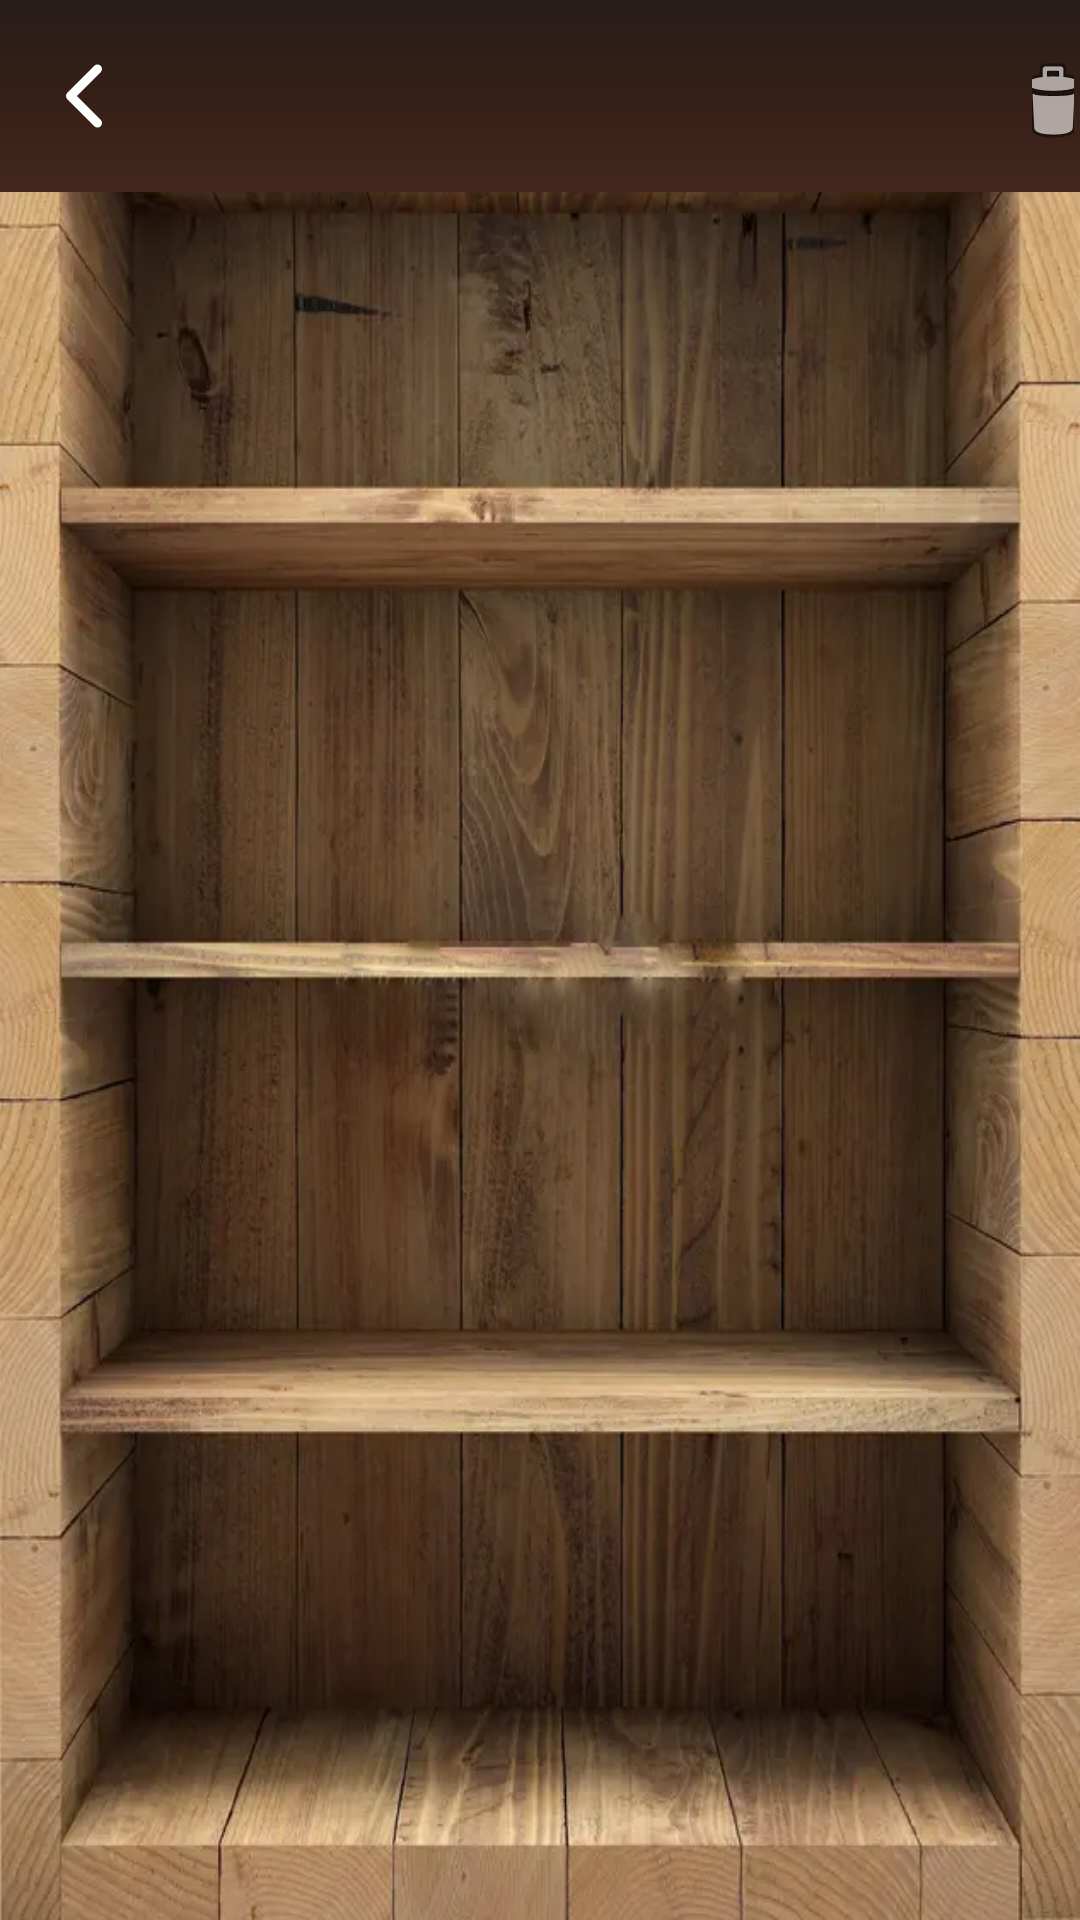

Produce the Android XML layout that renders to this screen, including the resource entries it uses.
<!-- AndroidManifest.xml: application theme Theme.Bookshelf -->
<!-- res/layout/activity_chosen_shelf.xml -->
<?xml version="1.0" encoding="utf-8"?>
<RelativeLayout xmlns:android="http://schemas.android.com/apk/res/android"
    xmlns:app="http://schemas.android.com/apk/res-auto"
    xmlns:tools="http://schemas.android.com/tools"
    android:layout_width="match_parent"
    android:layout_height="match_parent"
    android:background="@drawable/bookcase"
    tools:context=".ChosenShelf">

    <androidx.appcompat.widget.Toolbar
        android:id="@+id/toolbar"
        android:layout_width="match_parent"
        android:layout_height="?attr/actionBarSize"
        android:background="@drawable/blurred_brown_gradient"
        app:titleTextColor="@color/white"
        app:navigationIcon="@drawable/chevron_back"
        app:layout_constraintTop_toTopOf="parent" />


    <ImageButton
        android:id="@+id/btnDeleteShelf"
        android:layout_width="48dp"
        android:layout_height="48dp"
        android:layout_alignBottom="@+id/toolbar"
        android:layout_alignParentStart="true"
        android:layout_alignParentTop='true'
        android:layout_alignParentEnd="true"
        android:layout_marginStart="358dp"
        android:layout_marginTop="4dp"
        android:layout_marginEnd="16dp"
        android:layout_marginBottom="0dp"
        android:background="?attr/selectableItemBackgroundBorderless"
        android:contentDescription="Delete"
        android:src="@android:drawable/ic_menu_delete"
        app:layout_constraintBottom_toTopOf="@+id/recyclerViewBooks"
        app:layout_constraintEnd_toEndOf="parent"
        app:layout_constraintTop_toTopOf="parent"
        app:layout_constraintVertical_bias="0.0" />

    <androidx.recyclerview.widget.RecyclerView
        android:id="@+id/recyclerViewBooks"
        android:layout_width="360dp"
        android:layout_height="636dp"
        android:layout_below="@+id/toolbar"
        android:layout_alignParentStart="true"
        android:layout_alignParentEnd="true"
        android:layout_alignParentBottom="true"
        android:layout_marginStart="25dp"
        android:layout_marginTop="0dp"
        android:layout_marginEnd="26dp"
        android:layout_marginBottom="31dp"
        android:clipToPadding="false"
        android:padding="8dp" />



    <ImageButton
        android:id="@+id/fab_add_book"
        android:layout_width="60dp"
        android:layout_height="60dp"
        android:layout_margin="24dp"

        android:layout_alignParentEnd="true"
        android:layout_alignParentBottom="true"
        android:src="@drawable/ic_plus"
        android:scaleType="centerCrop"
        android:background="@null"
        android:padding="0dp"
        app:layout_constraintBottom_toBottomOf="parent"
        app:layout_constraintEnd_toEndOf="parent"
        app:layout_constraintHorizontal_bias="0.954"
        app:layout_constraintStart_toStartOf="parent"
        app:layout_constraintVertical_bias="0.012"/>

</RelativeLayout>
<!-- resources referenced by this layout -->
<resources>
  <color name="white">#FFFFFFFF</color>
  <!-- drawable blurred_brown_gradient (drawable) -->
  <?xml version="1.0" encoding="utf-8"?>
  
  <shape xmlns:android="http://schemas.android.com/apk/res/android"
      android:shape="rectangle">
      <gradient
          android:type="linear"
          android:angle="270"
          android:gradientRadius="600dp"
          android:startColor="#281D1A"
          android:centerColor="#351F16"
          android:endColor="#43271C" />
  </shape>
  <!-- drawable bookcase: png bitmap (drawable, 764767 bytes) -->
  <!-- drawable chevron_back (drawable) -->
  <vector xmlns:android="http://schemas.android.com/apk/res/android"
      android:width="32dp"
      android:height="32dp"
      android:viewportWidth="512"
      android:viewportHeight="512">
    <path
        android:pathData="M328,112l-144,144l144,144"
        android:strokeLineJoin="round"
        android:strokeWidth="48"
        android:fillColor="#00000000"
        android:strokeColor="@color/white"
        android:strokeLineCap="round"/>
  </vector>
  <style name="Theme.Bookshelf" parent="Base.Theme.Bookshelf">
          <item name="android:windowLayoutInDisplayCutoutMode" tools:targetApi="p">never</item>
      </style>
  <style name="Base.Theme.Bookshelf" parent="Theme.Material3.DayNight.NoActionBar">
          
          <item name="android:statusBarColor" tools:targetApi="l">@color/black</item>
          <item name="android:windowLightStatusBar">true</item>
          
      </style>
  <color name="black">#FF000000</color>
</resources>
